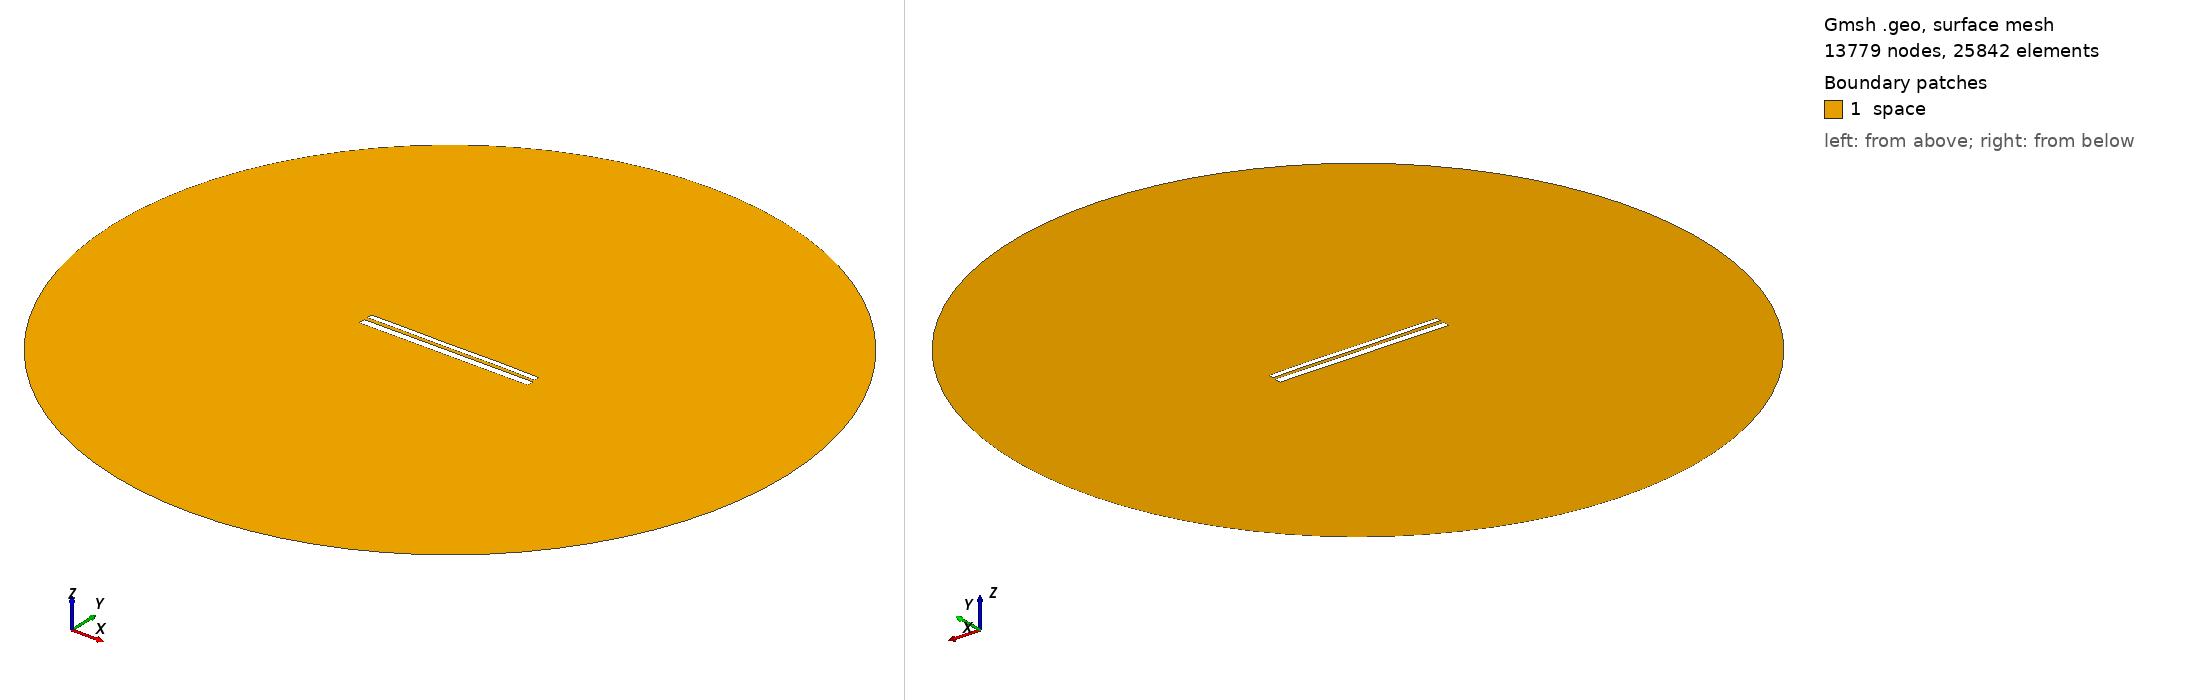

Gmsh geometry script, surface-meshed: 13779 nodes, 25842 surface elements. Boundary patches (legend numbers): 1 space. Left view from above one corner, right view from below the opposite corner. Legend entries are the model's physical surfaces. The drawing asked Gmsh for element sizes between 1% and 20% of the model's largest extent; the script's own settings can give other sizes.

=== 10684.geo (drawn) ===
//---------------------------------------
// Geometry kernel
//---------------------------------------

SetFactory("OpenCASCADE");



//---------------------------------------
// Parameters of the geometry
//---------------------------------------

// Overetch of the upper plate
overetch = 0.375;

// Distance between the plates
distance = 2.0;

// Discretization over the x axis (for the deformation)
nx = 50; 

// Length of the plate
L = 100 - overetch; 

// Number of modes
n = 4; 

// 1st mode coefficient
coeff(1) = -0.15;
beta(1) = 0.596864 * 3.1415926535 / L;

// 2nd mode coefficient
coeff(2) = 0.0;
beta(2) = 1.49418 * 3.1415926535 / L;

// 3rd mode coefficient
coeff(3) = -0.075;
beta(3) = 2.50025 * 3.1415926535 / L;

// 4th mode coefficient
coeff(4) = 0.07499999999999998;
beta(4) = 3.49999 * 3.1415926535 / L;



//---------------------------------------
// Upper plate (deformed rectangle)
//---------------------------------------

// Coordiantes of the upper plate
xmin = -50;
xmax = 50 - overetch;

// Height of the upper plate
yheight = 4 - 2 * overetch;

// Indexes of the points
UpperID[] = {};
LowerID[] = {};
LeftID[] = {};
RightID[] = {};

// Point index
p = 1;

// Horizontal edges
For i In {1:nx}
    x = xmin + (i-1)*(xmax - xmin)/(nx-1);

    y_bottom = distance / 2 + overetch;
    For j In {1:n}
        C = (Cosh(beta(j)*L) + Cos(beta(j)*L)) / (Sinh(beta(j)*L) + Sin(beta(j)*L));
        y_bottom  = y_bottom + coeff(j) * (Cosh(beta(j)*(x+50)) - Cos(beta(j)*(x+50)) - C * (Sinh(beta(j)*(x+50)) - Sin(beta(j)*(x+50))));
    EndFor

    y_top = y_bottom + yheight;

    Point(p) = {x, y_top, 0, 1.0};
    UpperID[i] = p;
    p = p + 1;

    Point(p) = {x, y_bottom, 0, 1.0};
    LowerID[i] = p;
    p = p + 1;
EndFor

// Create point lists
UpperPts[] = {}; LowerPts[] = {};
For i In {1:nx}
  UpperPts[] += {UpperID[i]};
  LowerPts[] += {LowerID[i]};
EndFor

// Build splines
Spline(1) = {UpperPts[]};
Spline(2) = {LowerPts[]};
Line(3) = {LowerPts[nx-1], UpperPts[nx-1]};
Line(4) = {LowerPts[0], UpperPts[0]};

// Build the plane surface
Curve Loop(1) = {2, 3, -1, -4};
Plane Surface(1) = {1};



//---------------------------------------
// Lower plate (rectangle)
//---------------------------------------

// Vertices
Point(1001) = {-50, -1, 0, 1.0};
Point(1002) = { 50, -1, 0, 1.0};
Point(1003) = { 50,  -5, 0, 1.0};
Point(1004) = {-50,  -5, 0, 1.0};

// Edges
Line(5) = {1001, 1002};
Line(6) = {1002, 1003};
Line(7) = {1003, 1004};
Line(8) = {1004, 1001};

// Plane surface
Line Loop(2) = {5, 6, 7, 8};
Plane Surface(2) = {2}; 



//---------------------------------------
// Outer (fictious) boundary
//---------------------------------------

// Points
Point(1005) = {0, 0, 0};       // Center
Point(1006) = {200, 0, 0};     // Start point
Point(1007) = {0, 200, 0};     // 90 degrees
Point(1008) = {-200, 0, 0};    // 180 degrees
Point(1009) = {0, -200, 0};    // 270 degrees

// Circle arcs (each needs start, center, end)
Circle(9) = {1006, 1005, 1007};
Circle(10) = {1007, 1005, 1008};
Circle(11) = {1008, 1005, 1009};
Circle(12) = {1009, 1005, 1006};

// Plane surface for the entire domain
Curve Loop(3) = {9, 10, 11, 12};
Surface(3) = {3};

// Subtract the plates from the whole domain to obtain the actual domain where we want to solve the equations
BooleanDifference{ Surface{3}; Delete; }{ Surface{1}; Surface{2}; Delete; }




//---------------------------------------
// Transfinite Lines/Curves
//---------------------------------------

// Set the number of points on the boundaries
r = 7;

// Plates
Transfinite Curve {1, 2} = 50*r Using Progression 1;
Transfinite Curve {3, 4} = 2*r Using Progression 1;
Transfinite Line {5, 7} = 50*r Using Progression 1;
Transfinite Line {6, 8} = 2*r Using Progression 1;

// Outer boundary
Transfinite Line {9, 10, 11, 12} = 20 Using Progression 1;



//---------------------------------------
// Physical groups
//---------------------------------------                

// Physical curves (boundaries)
Physical Line("force_segment", 10) = {2};
Physical Line("upper_plate", 11) = {1, 3, 4};
Physical Line("lower_plate", 12) = {5, 6, 7, 8};
Physical Line("boundary", 20) = {9, 10, 11, 12};

// Physical Surfaces
Physical Surface("space", 30) = {3};



//---------------------------------------
// 6. Generate the Mesh
//---------------------------------------

// 2D mesh generation
Mesh 2;
